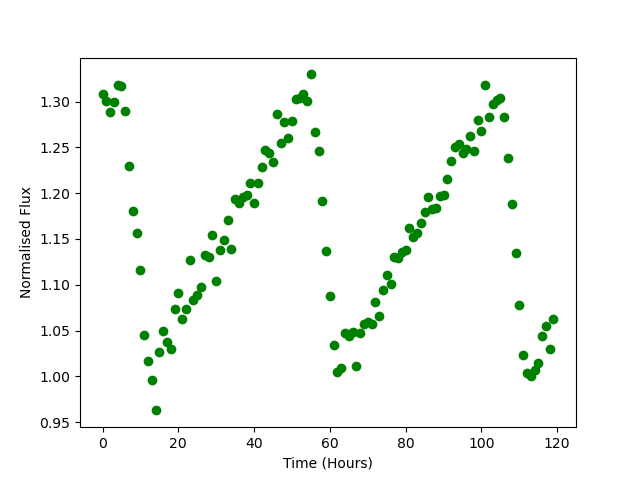

The table this chart was drawn from, first rows:
Time, Flux
0.0, 1.308
1.0, 1.3
2.0, 1.289
3.0, 1.299
4.0, 1.318
5.0, 1.317
6.0, 1.29
7.0, 1.229
8.0, 1.181
9.0, 1.157
10.0, 1.116
11.0, 1.045
12.0, 1.016
13.0, 0.996
14.0, 0.9628
15.0, 1.027
16.0, 1.05
17.0, 1.038
18.0, 1.03
19.0, 1.073
20.0, 1.091
21.0, 1.063
22.0, 1.073
23.0, 1.127
24.0, 1.084
25.0, 1.089
26.0, 1.098
27.0, 1.132
28.0, 1.13
29.0, 1.155
30.0, 1.104
31.0, 1.138
32.0, 1.149
33.0, 1.171
34.0, 1.139
35.0, 1.194
36.0, 1.189
37.0, 1.196
38.0, 1.198
39.0, 1.211
40.0, 1.19
41.0, 1.211
42.0, 1.228
43.0, 1.248
44.0, 1.244
45.0, 1.234
46.0, 1.286
47.0, 1.254
48.0, 1.278
49.0, 1.26
50.0, 1.279
51.0, 1.302
52.0, 1.304
53.0, 1.308
54.0, 1.301
55.0, 1.33
56.0, 1.267
57.0, 1.246
58.0, 1.192
59.0, 1.137
... 60 more rows
